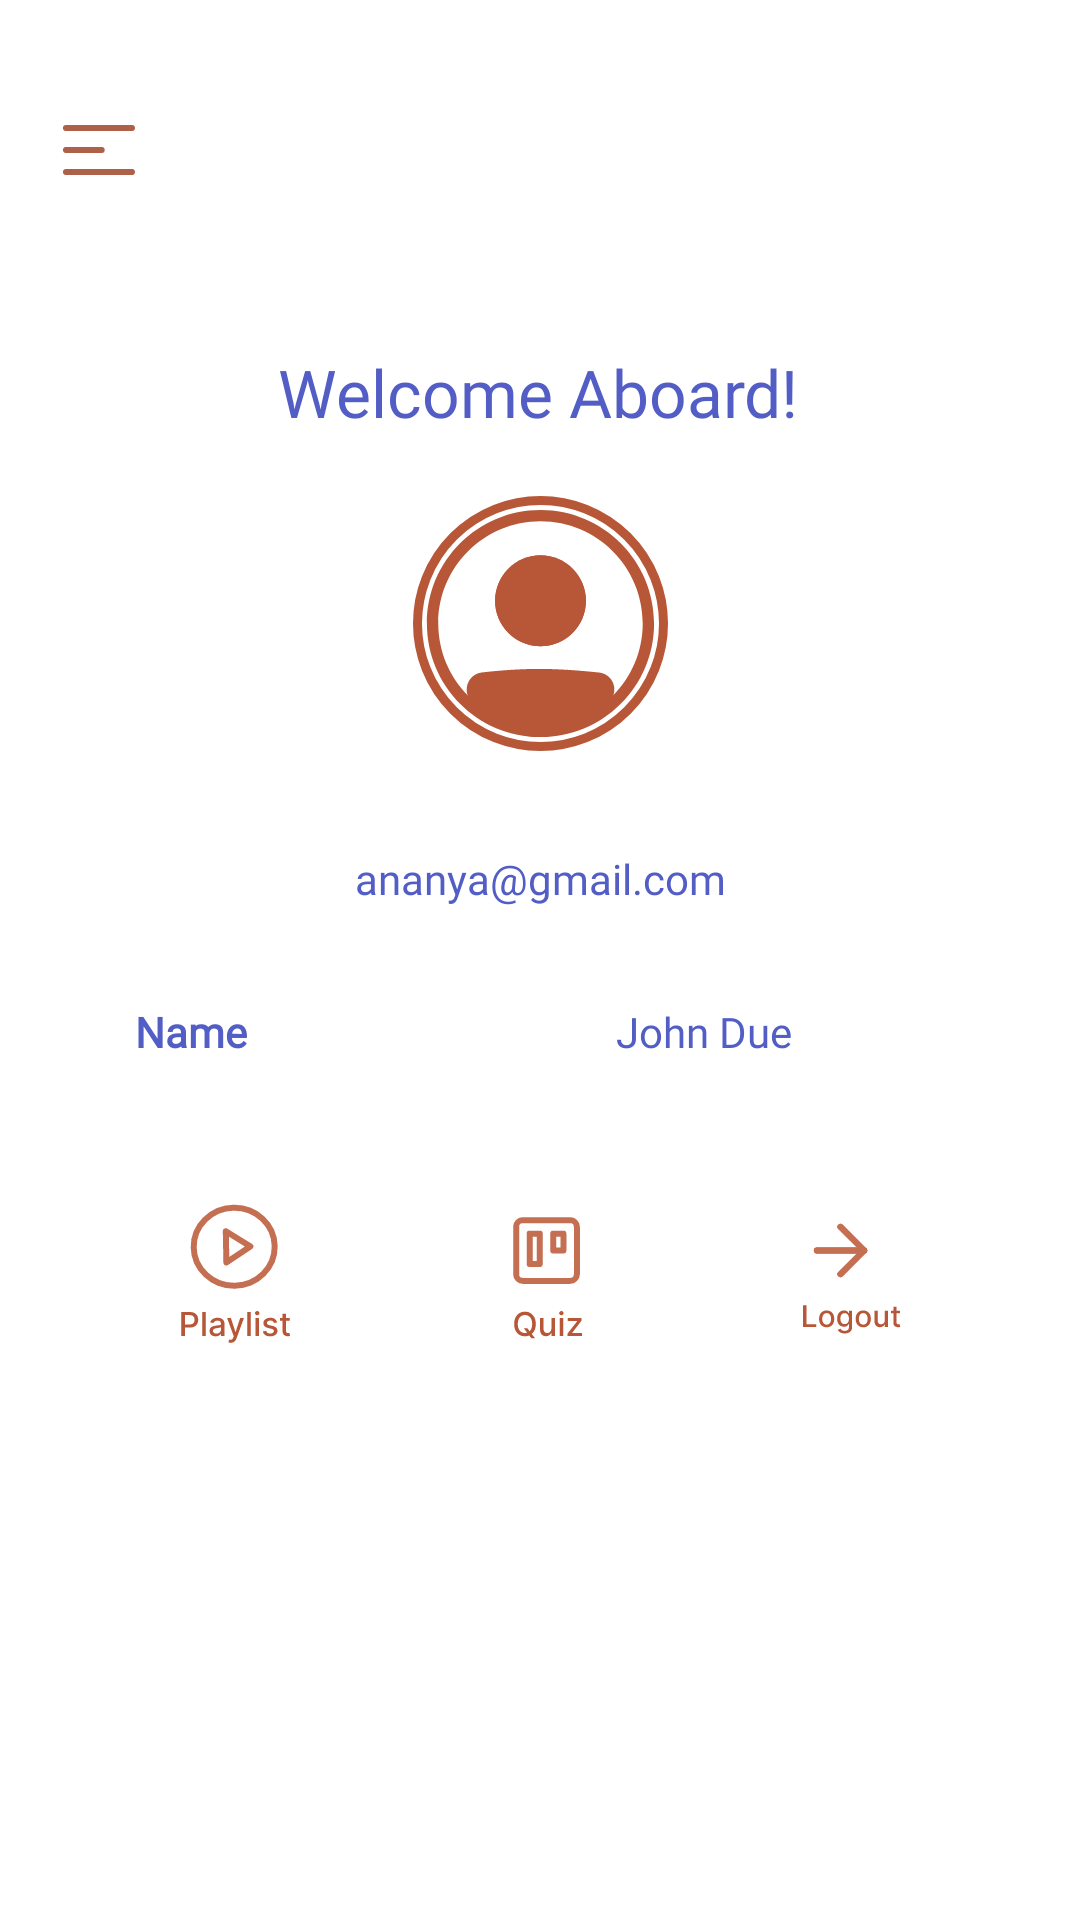

Produce the Android XML layout that renders to this screen, including the resource entries it uses.
<!-- AndroidManifest.xml: application theme Theme.Serene -->
<!-- res/layout/activity_profile.xml -->
<?xml version="1.0" encoding="utf-8"?>
<androidx.constraintlayout.widget.ConstraintLayout xmlns:android="http://schemas.android.com/apk/res/android"
    xmlns:app="http://schemas.android.com/apk/res-auto"
    xmlns:tools="http://schemas.android.com/tools"
    android:layout_width="match_parent"
    android:layout_height="match_parent"
    android:background="@drawable/profile_bg"
    tools:context=".ProfileActivity">

    <ImageButton
        android:id="@+id/hamburgerImageButton"
        style="?android:attr/borderlessButtonStyle"
        android:layout_width="30dp"
        android:layout_height="30dp"
        android:layout_alignParentStart="true"
        android:layout_marginStart="18dp"
        android:layout_marginTop="35dp"
        app:layout_constraintTop_toTopOf="parent"
        app:layout_constraintStart_toStartOf="parent"
        android:src="@drawable/ic_hamburger" />

    <TextView
        android:id="@+id/textView24"
        android:layout_width="wrap_content"
        android:layout_height="wrap_content"
        android:layout_marginTop="116dp"
        android:fontFamily="@font/montserrat_alternates_bold"
        android:text="Welcome Aboard!"
        android:textColor="#525DC5"
        android:textSize="22dp"
        app:layout_constraintEnd_toEndOf="parent"
        app:layout_constraintHorizontal_bias="0.498"
        app:layout_constraintStart_toStartOf="parent"
        app:layout_constraintTop_toTopOf="parent" />

    <ImageView
        android:id="@+id/imageView3"
        android:layout_width="wrap_content"
        android:layout_height="wrap_content"
        android:layout_marginTop="20dp"
        app:layout_constraintEnd_toEndOf="parent"
        app:layout_constraintStart_toStartOf="parent"
        app:layout_constraintTop_toBottomOf="@+id/textView24"
        app:srcCompat="@drawable/ic_profile_pic" />

    <TextView
        android:id="@+id/email"
        android:layout_width="wrap_content"
        android:layout_height="wrap_content"
        android:layout_marginTop="33dp"
        android:fontFamily="@font/montserrat_alternates_bold"
        android:text="ananya@gmail.com"
        android:textColor="#525DC5"

        app:layout_constraintEnd_toEndOf="parent"
        app:layout_constraintStart_toStartOf="parent"
        app:layout_constraintTop_toBottomOf="@+id/imageView3" />

    <TextView
        android:id="@+id/textView26"
        android:layout_width="wrap_content"
        android:layout_height="wrap_content"
        android:layout_marginStart="45dp"
        android:layout_marginTop="32dp"
        android:fontFamily="@font/montserrat_alternates_bold"
        android:text="Name"
        android:textColor="#525DC5"
        android:textStyle="bold"
        app:layout_constraintStart_toStartOf="parent"
        app:layout_constraintTop_toBottomOf="@+id/email" />

    <TextView
        android:id="@+id/name"
        android:layout_width="wrap_content"
        android:layout_height="wrap_content"
        android:layout_marginStart="139dp"
        android:layout_marginTop="32dp"
        android:layout_marginEnd="96dp"
        android:fontFamily="@font/montserrat_alternates_bold"
        android:text="John Due"
        android:textColor="#525DC5"
        app:layout_constraintEnd_toEndOf="parent"
        app:layout_constraintHorizontal_bias="1.0"
        app:layout_constraintStart_toEndOf="@+id/textView26"
        app:layout_constraintTop_toBottomOf="@+id/email" />


    <ImageButton
        android:id="@+id/playlist"
        android:layout_width="wrap_content"
        android:layout_height="wrap_content"
        android:layout_marginTop="48dp"
        app:layout_constraintStart_toStartOf="parent"
        app:layout_constraintHorizontal_bias="0.874"
        app:layout_constraintEnd_toStartOf="@+id/quiz"
        app:layout_constraintTop_toBottomOf="@+id/name"
        android:background="@drawable/ic_playlist" />
    <ImageButton
        android:id="@+id/quiz"
        android:layout_width="wrap_content"
        android:layout_height="wrap_content"
        android:layout_marginStart="12dp"
        android:layout_marginTop="50dp"
        app:layout_constraintEnd_toStartOf="@+id/logout"
        app:layout_constraintHorizontal_bias="0.0"
        app:layout_constraintStart_toEndOf="@+id/playlist"
        app:layout_constraintTop_toBottomOf="@+id/name"
        android:background="@drawable/ic_quiz" />

    <ImageButton
        android:id="@+id/logout"
        android:layout_width="wrap_content"
        android:layout_height="wrap_content"
        android:layout_marginStart="12dp"
        android:layout_marginTop="50dp"
        app:layout_constraintEnd_toEndOf="parent"
        app:layout_constraintHorizontal_bias="0.0"
        app:layout_constraintStart_toEndOf="@+id/quiz"
        app:layout_constraintTop_toBottomOf="@+id/name"
        android:background="@drawable/ic_logout" />
</androidx.constraintlayout.widget.ConstraintLayout>
<!-- resources referenced by this layout -->
<resources>
  <!-- drawable ic_hamburger (drawable) -->
  <vector xmlns:android="http://schemas.android.com/apk/res/android"
      android:width="24dp"
      android:height="17dp"
      android:viewportWidth="24"
      android:viewportHeight="17">
    <path
        android:pathData="M1,8.3333H12.9014M1,1H23M1,15.6667H23"
        android:strokeLineJoin="round"
        android:strokeWidth="2"
        android:fillColor="#00000000"
        android:strokeColor="#AC6148"
        android:strokeLineCap="round"/>
  </vector>
  <!-- drawable ic_logout: vector/xml drawable (drawable, 6909 chars, omitted) -->
  <!-- drawable ic_playlist: vector/xml drawable (drawable, 6242 chars, omitted) -->
  <!-- drawable ic_profile_pic: vector/xml drawable (drawable, 3836 chars, omitted) -->
  <!-- drawable ic_quiz: vector/xml drawable (drawable, 3440 chars, omitted) -->
  <style name="Theme.Serene" parent="Theme.MaterialComponents.DayNight.NoActionBar">
          
          <item name="colorPrimary">@color/purple_500</item>
          <item name="colorPrimaryVariant">@color/purple_700</item>
          <item name="colorOnPrimary">@color/white</item>
          
          <item name="colorSecondary">@color/teal_200</item>
          <item name="colorSecondaryVariant">@color/teal_700</item>
          <item name="colorOnSecondary">@color/black</item>
          
          <item name="android:statusBarColor" tools:targetApi="l">?attr/colorPrimaryVariant</item>
          
      </style>
  <color name="purple_500">#C15834</color>
  <color name="purple_700">#C15834</color>
  <color name="white">#FFFFFFFF</color>
  <color name="teal_200">#FF03DAC5</color>
  <color name="teal_700">#FF018786</color>
  <color name="black">#FF000000</color>
</resources>
